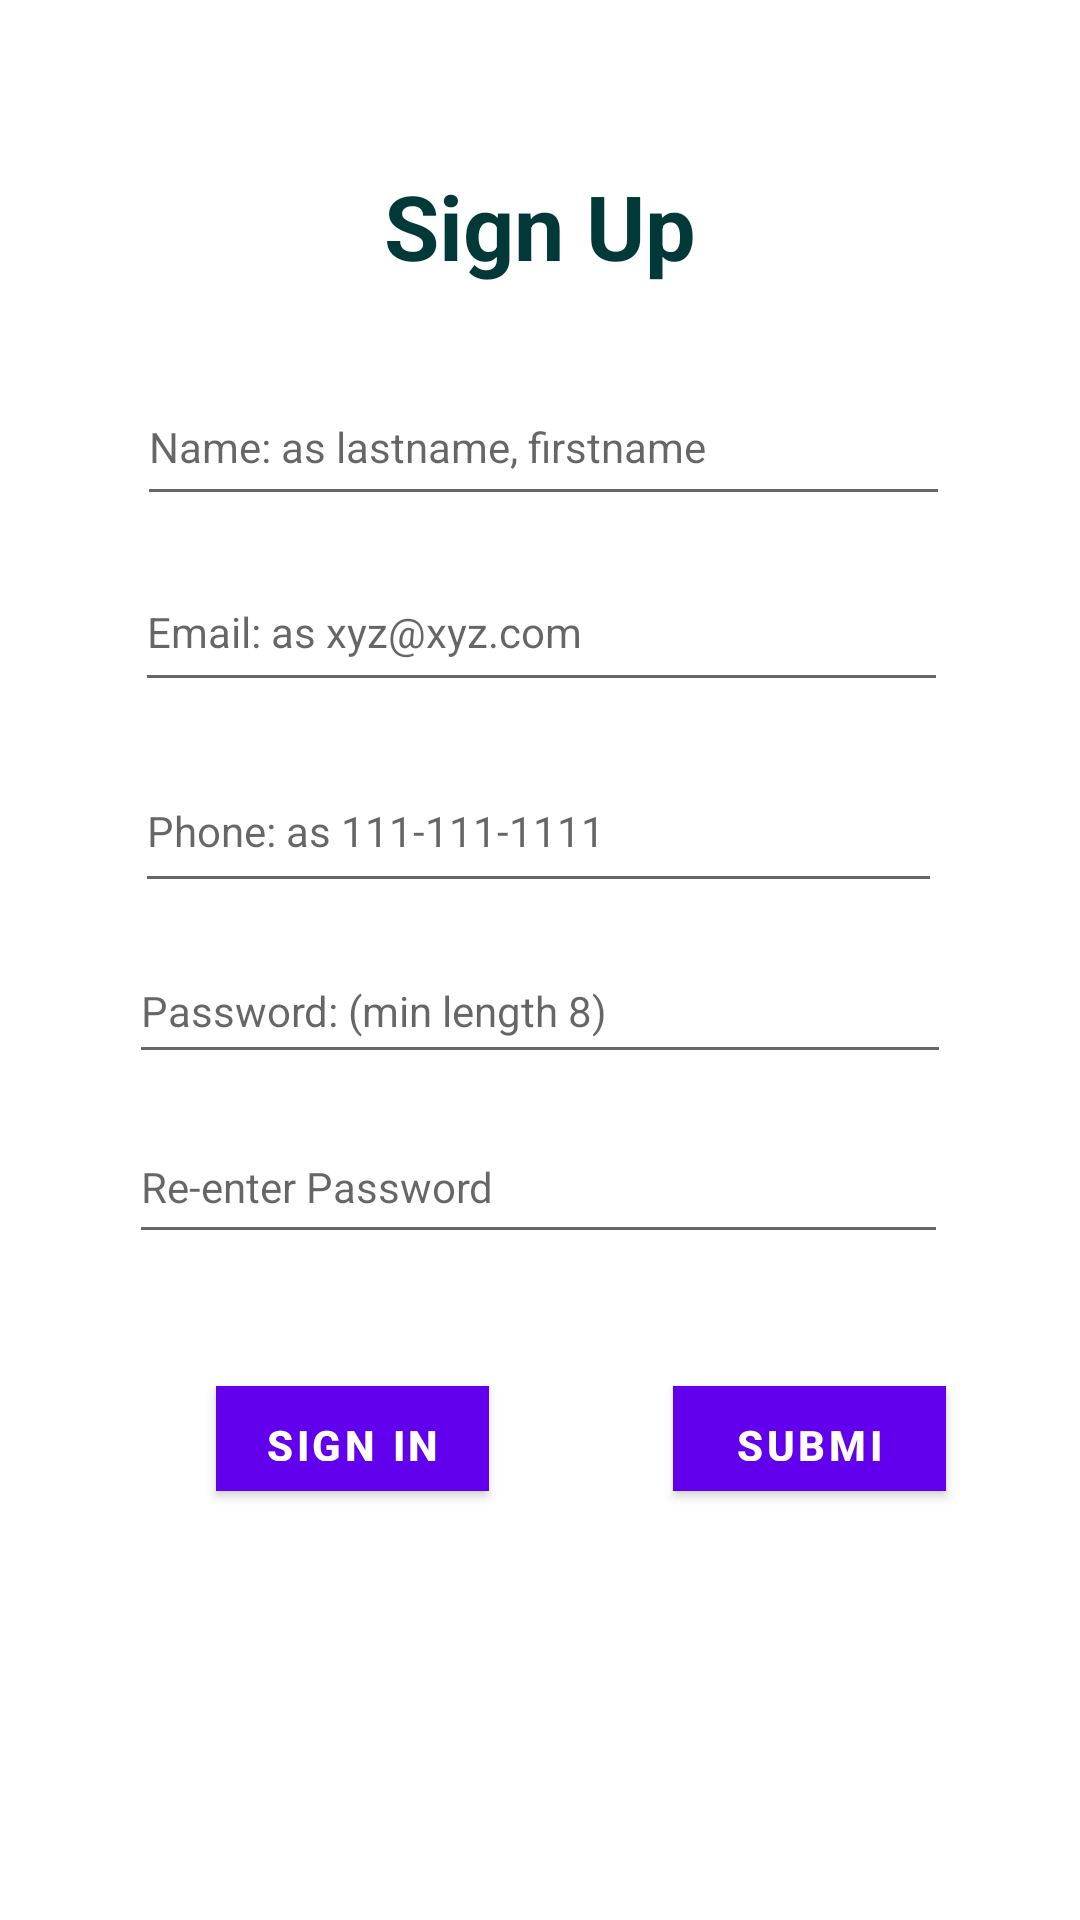

Here is an Android app screen rendered from its layout file. Give the layout XML and the strings, colors and styles it references.
<!-- AndroidManifest.xml: application theme AppTheme -->
<!-- res/layout/activity_signup.xml -->
<?xml version="1.0" encoding="utf-8"?>
<androidx.constraintlayout.widget.ConstraintLayout xmlns:android="http://schemas.android.com/apk/res/android"
    xmlns:app="http://schemas.android.com/apk/res-auto"
    xmlns:tools="http://schemas.android.com/tools"
    android:id="@+id/constraintLayout2"
    android:layout_width="match_parent"
    android:layout_height="match_parent"
    android:background="@drawable/background"
    tools:context=".SignupActivity">

    <TextView
        android:id="@+id/txtSignUp"
        android:layout_width="194dp"
        android:layout_height="44dp"
        android:layout_marginTop="55dp"
        android:capitalize="none"
        android:text="Sign Up"
        android:textAlignment="center"
        android:textColor="@color/colorPrimaryDark"
        android:textSize="30sp"
        android:textStyle="bold"
        app:layout_constraintEnd_toEndOf="parent"
        app:layout_constraintStart_toStartOf="parent"
        app:layout_constraintTop_toTopOf="parent" />

    <EditText
        android:id="@+id/txtSignUpName"
        android:layout_width="271dp"
        android:layout_height="49dp"
        android:layout_marginTop="24dp"
        android:ems="10"
        android:hint="@string/namehint"
        android:inputType="textPersonName"
        android:textSize="14sp"
        app:layout_constraintEnd_toEndOf="parent"
        app:layout_constraintHorizontal_bias="0.513"
        app:layout_constraintStart_toStartOf="parent"
        app:layout_constraintTop_toBottomOf="@+id/txtSignUp" />

    <EditText
        android:id="@+id/txtSignUpEmail"
        android:layout_width="271dp"
        android:layout_height="50dp"
        android:layout_marginTop="12dp"
        android:ems="10"
        android:hint="@string/emailhint"
        android:inputType="textEmailAddress"
        android:textSize="14sp"
        app:layout_constraintEnd_toEndOf="parent"
        app:layout_constraintHorizontal_bias="0.504"
        app:layout_constraintStart_toStartOf="parent"
        app:layout_constraintTop_toBottomOf="@+id/txtSignUpName" />

    <EditText
        android:id="@+id/txtSignUpPhone"
        android:layout_width="269dp"
        android:layout_height="51dp"
        android:layout_marginTop="16dp"
        android:ems="10"
        android:hint="@string/phonehint"
        android:inputType="phone"
        android:textSize="14sp"
        app:layout_constraintEnd_toEndOf="parent"
        app:layout_constraintHorizontal_bias="0.495"
        app:layout_constraintStart_toStartOf="parent"
        app:layout_constraintTop_toBottomOf="@+id/txtSignUpEmail" />

    <EditText
        android:id="@+id/txtSignUpPW"
        android:layout_width="274dp"
        android:layout_height="45dp"
        android:layout_marginTop="12dp"
        android:ems="10"
        android:hint="@string/passhint"
        android:inputType="textPassword"
        android:textSize="14sp"
        app:layout_constraintEnd_toEndOf="parent"
        app:layout_constraintStart_toStartOf="parent"
        app:layout_constraintTop_toBottomOf="@+id/txtSignUpPhone" />

    <EditText
        android:id="@+id/txtCheckPW"
        android:layout_width="273dp"
        android:layout_height="48dp"
        android:layout_marginTop="12dp"
        android:ems="10"
        android:hint="@string/repasshint"
        android:inputType="textPassword"
        android:textSize="14sp"
        app:layout_constraintEnd_toEndOf="parent"
        app:layout_constraintHorizontal_bias="0.495"
        app:layout_constraintStart_toStartOf="parent"
        app:layout_constraintTop_toBottomOf="@+id/txtSignUpPW" />

    <Button
        android:id="@+id/btnRegister"
        android:layout_width="91dp"
        android:layout_height="35dp"
        android:layout_marginStart="8dp"
        android:background="@color/colorPrimaryDark"
        android:text="@string/submit_signup"
        android:textColor="@color/common_google_signin_btn_text_dark_default"
        android:textStyle="bold"
        app:layout_constraintBottom_toBottomOf="parent"
        app:layout_constraintEnd_toEndOf="parent"
        app:layout_constraintHorizontal_bias="0.543"
        app:layout_constraintStart_toEndOf="@+id/btnBackToSignIn"
        app:layout_constraintTop_toBottomOf="@+id/txtCheckPW"
        app:layout_constraintVertical_bias="0.235" />

    <Button
        android:id="@+id/btnBackToSignIn"
        android:layout_width="91dp"
        android:layout_height="35dp"
        android:layout_marginStart="72dp"
        android:background="@color/colorPrimary"
        android:text="@string/signin"
        android:textColor="@color/common_google_signin_btn_text_dark_default"
        android:textStyle="bold"
        app:layout_constraintBottom_toBottomOf="parent"
        app:layout_constraintStart_toStartOf="parent"
        app:layout_constraintTop_toBottomOf="@+id/txtCheckPW"
        app:layout_constraintVertical_bias="0.235" />

</androidx.constraintlayout.widget.ConstraintLayout>
<!-- resources referenced by this layout -->
<resources>
  <color name="colorPrimary">#d0a23e</color>
  <color name="colorPrimaryDark">#013938</color>
  <!-- drawable background: png bitmap (mipmap-xxxhdpi, 70777 bytes) -->
  <string name="emailhint">Email: as xyz@xyz.com</string>
  <string name="namehint">Name: as lastname, firstname</string>
  <string name="passhint">Password: (min length 8)</string>
  <string name="phonehint">Phone: as 111-111-1111</string>
  <string name="repasshint">Re-enter Password</string>
  <string name="signin">Sign In</string>
  <string name="submit_signup">Submit</string>
</resources>
